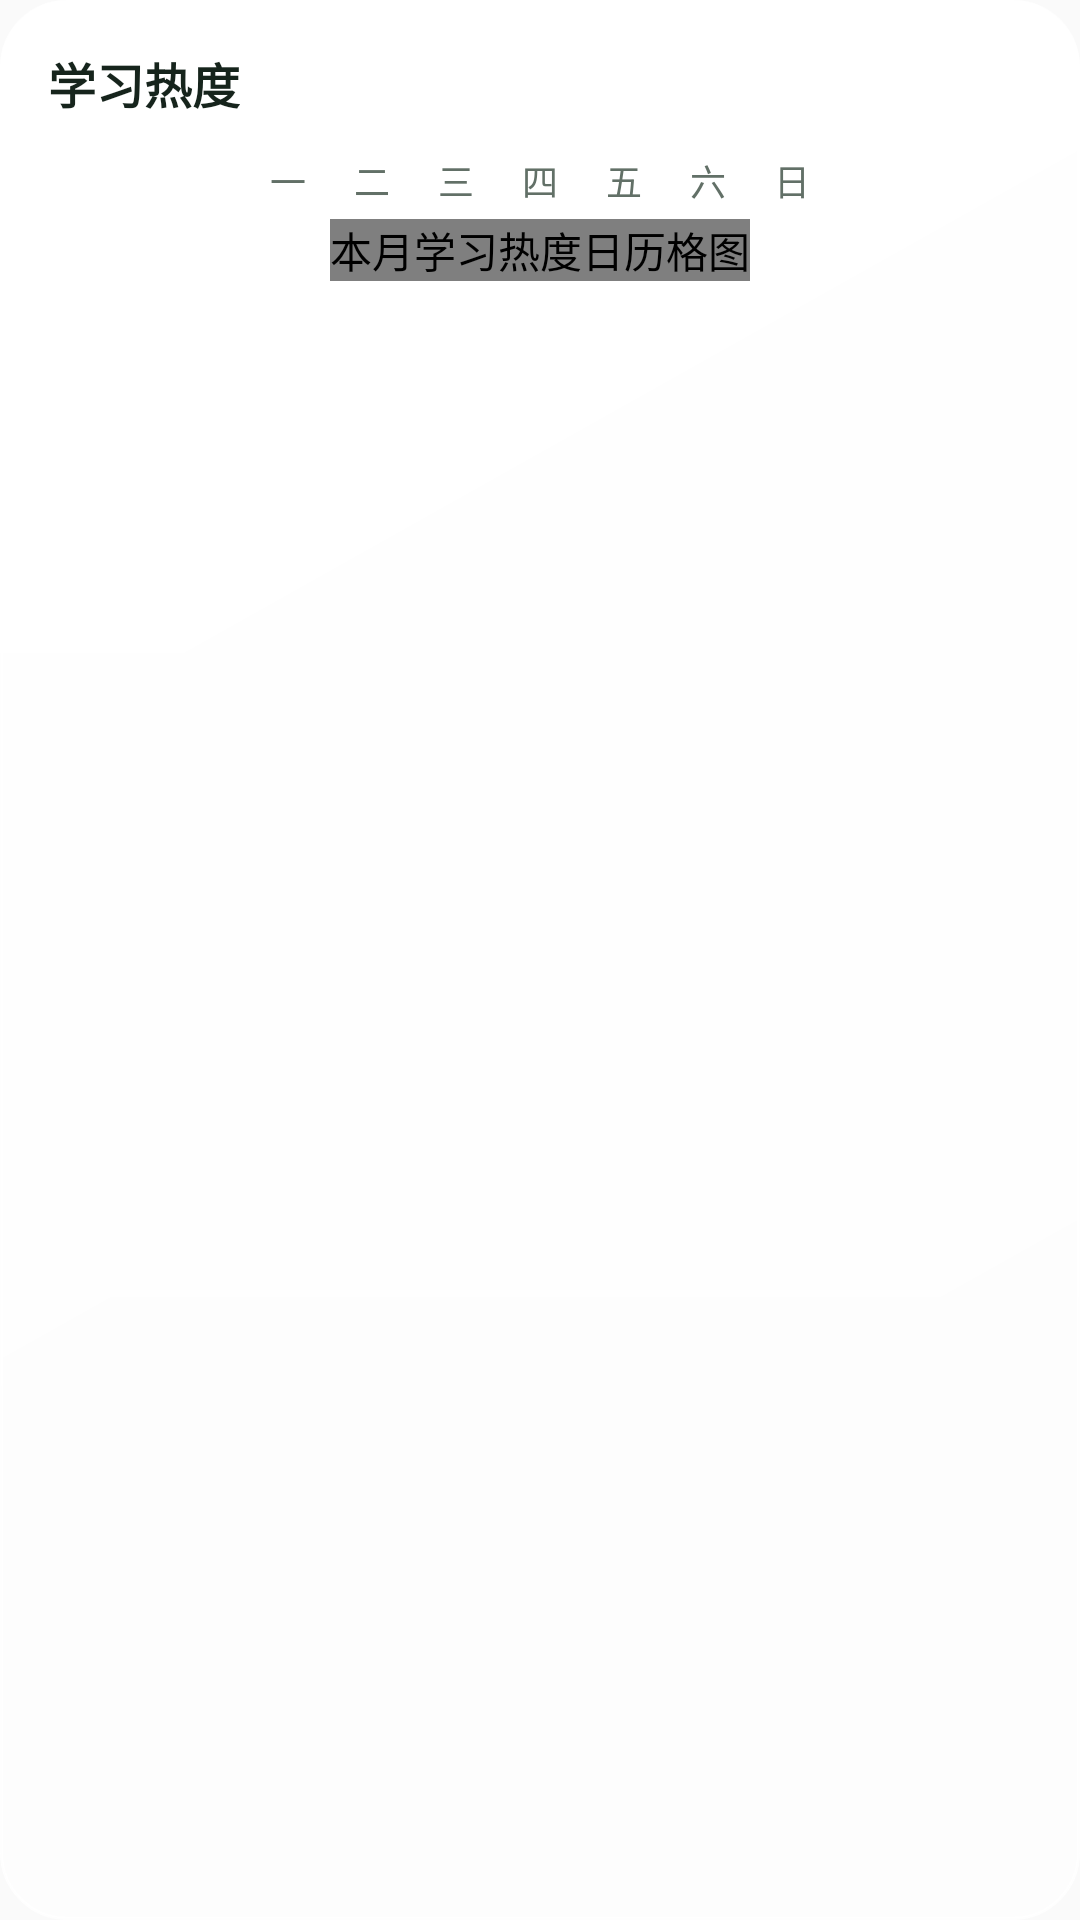

This screen was rendered from an Android layout file. Write that file and the resources it references.
<!-- AndroidManifest.xml: application theme Theme.TreeLearn -->
<!-- res/layout/drawer_heatmap.xml -->
<?xml version="1.0" encoding="utf-8"?>
<LinearLayout xmlns:android="http://schemas.android.com/apk/res/android"
    xmlns:tl="http://schemas.android.com/apk/res-auto"
    android:id="@+id/drawer_heatmap_card"
    android:layout_width="match_parent"
    android:layout_height="wrap_content"
    android:background="@drawable/bg_card"
    android:clickable="true"
    android:contentDescription="@string/home_heat_cd"
    android:elevation="@dimen/card_elevation"
    android:focusable="true"
    android:minHeight="@dimen/touch_min"
    android:orientation="vertical"
    android:padding="@dimen/space_s4">

    <LinearLayout
        android:layout_width="match_parent"
        android:layout_height="wrap_content"
        android:gravity="center_vertical"
        android:orientation="horizontal">

        <TextView
            android:id="@+id/drawer_heatmap_title"
            android:layout_width="wrap_content"
            android:layout_height="wrap_content"
            android:text="@string/drawer_heat_title"
            android:textColor="@color/tl_ink"
            android:textSize="@dimen/text_h2"
            android:textStyle="bold" />

        <View
            android:layout_width="0dp"
            android:layout_height="1dp"
            android:layout_weight="1" />

        <TextView
            android:id="@+id/drawer_heatmap_month"
            android:layout_width="wrap_content"
            android:layout_height="wrap_content"
            android:textColor="@color/tl_ink2"
            android:textSize="@dimen/text_sm"
            android:textStyle="bold" />
    </LinearLayout>

    <TextView
        android:id="@+id/drawer_heatmap_empty"
        android:layout_width="match_parent"
        android:layout_height="wrap_content"
        android:layout_marginTop="@dimen/space_s3"
        android:text="@string/drawer_empty"
        android:textColor="@color/tl_ink3"
        android:textSize="@dimen/text_cap"
        android:visibility="gone" />

    <LinearLayout
        android:id="@+id/drawer_heatmap_weekdays"
        android:layout_width="wrap_content"
        android:layout_height="wrap_content"
        android:layout_gravity="center_horizontal"
        android:layout_marginTop="@dimen/space_s3"
        android:gravity="center"
        android:orientation="horizontal">

        <TextView android:layout_width="@dimen/space_s6" android:layout_height="wrap_content" android:gravity="center" android:text="一" android:textColor="@color/tl_ink3" android:textSize="@dimen/text_cap" />
        <TextView android:layout_width="@dimen/space_s6" android:layout_height="wrap_content" android:layout_marginStart="@dimen/space_s1" android:gravity="center" android:text="二" android:textColor="@color/tl_ink3" android:textSize="@dimen/text_cap" />
        <TextView android:layout_width="@dimen/space_s6" android:layout_height="wrap_content" android:layout_marginStart="@dimen/space_s1" android:gravity="center" android:text="三" android:textColor="@color/tl_ink3" android:textSize="@dimen/text_cap" />
        <TextView android:layout_width="@dimen/space_s6" android:layout_height="wrap_content" android:layout_marginStart="@dimen/space_s1" android:gravity="center" android:text="四" android:textColor="@color/tl_ink3" android:textSize="@dimen/text_cap" />
        <TextView android:layout_width="@dimen/space_s6" android:layout_height="wrap_content" android:layout_marginStart="@dimen/space_s1" android:gravity="center" android:text="五" android:textColor="@color/tl_ink3" android:textSize="@dimen/text_cap" />
        <TextView android:layout_width="@dimen/space_s6" android:layout_height="wrap_content" android:layout_marginStart="@dimen/space_s1" android:gravity="center" android:text="六" android:textColor="@color/tl_ink3" android:textSize="@dimen/text_cap" />
        <TextView android:layout_width="@dimen/space_s6" android:layout_height="wrap_content" android:layout_marginStart="@dimen/space_s1" android:gravity="center" android:text="日" android:textColor="@color/tl_ink3" android:textSize="@dimen/text_cap" />
    </LinearLayout>

    <com.treelearn.app.ui.HeatmapView
        android:id="@+id/drawer_heatmap_cells"
        android:layout_width="wrap_content"
        android:layout_height="wrap_content"
        android:layout_gravity="center_horizontal"
        android:layout_marginTop="@dimen/space_s1"
        android:contentDescription="@string/home_heat_cells_cd"
        android:importantForAccessibility="no"
        tl:tl_cellSize="@dimen/space_s6"
        tl:tl_columns="7"
        tl:tl_gap="@dimen/space_s1"
        tl:tl_mode="grid"
        tl:tl_rows="6" />
</LinearLayout>
<!-- resources referenced by this layout -->
<resources>
  <color name="tl_ink">#16241C</color>
  <color name="tl_ink2">#435449</color>
  <color name="tl_ink3">#627067</color>
  <dimen name="card_elevation">1dp</dimen>
  <dimen name="space_s1">4dp</dimen>
  <dimen name="space_s3">12dp</dimen>
  <dimen name="space_s4">16dp</dimen>
  <dimen name="space_s6">24dp</dimen>
  <dimen name="text_cap">12sp</dimen>
  <dimen name="text_h2">16sp</dimen>
  <dimen name="text_sm">13sp</dimen>
  <dimen name="touch_min">44dp</dimen>
  <!-- drawable bg_card (drawable) -->
  <?xml version="1.0" encoding="utf-8"?>
  <layer-list xmlns:android="http://schemas.android.com/apk/res/android">
      <item android:drawable="@drawable/bg_glass_card" />
  </layer-list>
  <string name="drawer_empty">还没有学习记录</string>
  <string name="drawer_heat_title">学习热度</string>
  <string name="home_heat_cd">本月学习热度日历，点按查看统计</string>
  <string name="home_heat_cells_cd">本月学习热度日历格图</string>
  <style name="Theme.TreeLearn" parent="@android:style/Theme.Material.Light.NoActionBar">
          
          <item name="android:fontFamily">sans-serif</item>
          <item name="android:colorPrimary">@color/tl_green</item>
          <item name="android:colorPrimaryDark">@color/tl_green_deep</item>
          <item name="android:colorAccent">@color/tl_green</item>
          <item name="android:colorControlHighlight">@color/ripple_control</item>
          <item name="android:windowBackground">@color/tl_bg</item>
          <item name="android:textColorPrimary">@color/tl_ink</item>
          <item name="android:textColorSecondary">@color/tl_ink2</item>
          <item name="android:textColorHint">@color/tl_ink3</item>
          <item name="android:statusBarColor">@color/tl_mist_base</item>
          <item name="android:windowLightStatusBar">true</item>
          
      </style>
  <!-- drawable bg_glass_card (drawable) -->
  <?xml version="1.0" encoding="utf-8"?>
  <layer-list xmlns:android="http://schemas.android.com/apk/res/android">
      <item>
          <shape android:shape="rectangle">
              <gradient
                  android:angle="270"
                  android:endColor="@android:color/transparent"
                  android:startColor="@color/glass_sheen" />
              <corners android:radius="@dimen/radius_xl" />
          </shape>
      </item>
      <item>
          <shape android:shape="rectangle">
              <gradient
                  android:angle="315"
                  android:endColor="@color/glass_card_lo"
                  android:startColor="@color/glass_card" />
              <stroke android:width="@dimen/hairline" android:color="@color/glass_edge" />
              <corners android:radius="@dimen/radius_xl" />
          </shape>
      </item>
  </layer-list>
  <color name="tl_green">#2B6E45</color>
  <color name="tl_green_deep">#164027</color>
  <color name="tl_bg">#F4F1EB</color>
  <color name="tl_mist_base">#EDEDE4</color>
  <color name="glass_sheen">#80FFFFFF</color>
  <dimen name="radius_xl">22dp</dimen>
  <color name="glass_card_lo">#7FFFFFFF</color>
  <color name="glass_card">#DBFFFFFF</color>
  <dimen name="hairline">1dp</dimen>
  <color name="glass_edge">#E0FFFFFF</color>
</resources>
